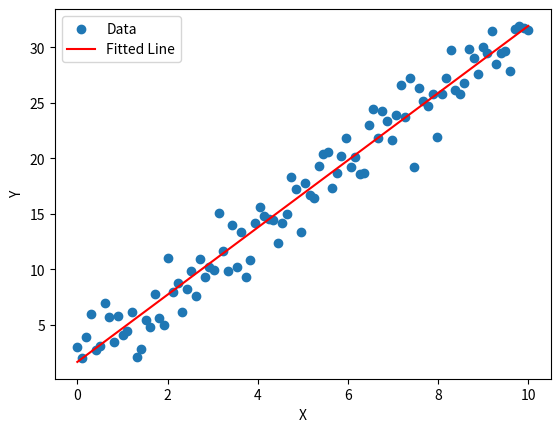

Source code (Python):
import numpy as np
import matplotlib.pyplot as plt

#Linear regression

# Generate some random data (y = 3x + 2 with some noise)
np.random.seed(42)
X = np.linspace(0, 10, 100)  # Features
Y = 3 * X + 2 + np.random.randn(100) * 2 

# Initialize parameters (slope m and bias b)
m, b = np.random.randn(), np.random.randn()

# Learning rate and iterations
learning_rate = 0.01
epochs = 1000

# Gradient Descent
for _ in range(epochs):
    Y_pred = m * X + b  # Predicted values
    error = Y_pred - Y  # Error

    # Compute gradients
    dm = (2 / len(X)) * np.sum(error * X)
    db = (2 / len(X)) * np.sum(error)

    # Update parametersc 
    m -= learning_rate * dm
    b -= learning_rate * db

# Plot the results
plt.scatter(X, Y, label="Data")
plt.plot(X, m * X + b, color="red", label="Fitted Line")
plt.xlabel("X")
plt.ylabel("Y")
plt.legend()
plt.show()

print(f"Final Model: y = {m:.2f}x + {b:.2f}")
